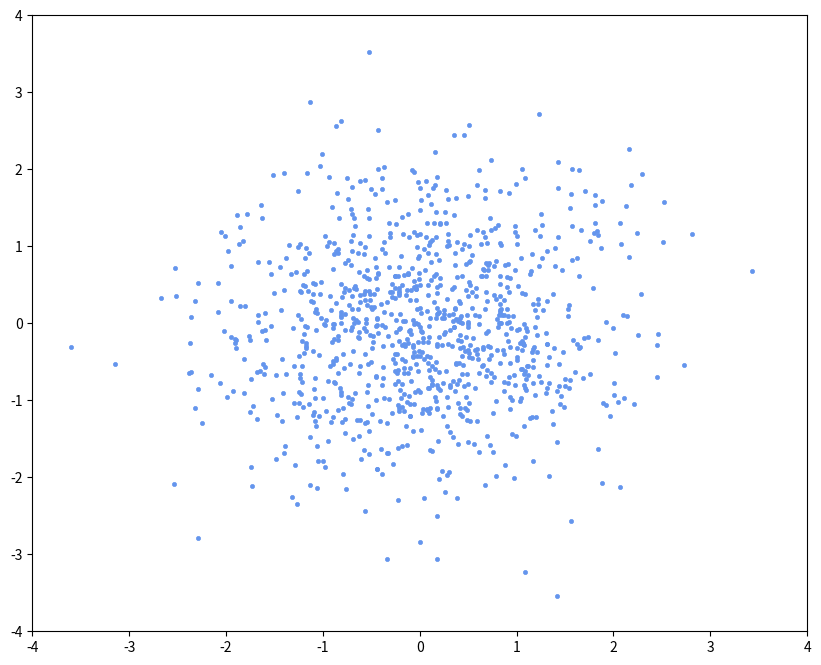

Here is the Python script that generated this plot:
"""
Using Box Muller to implement
Normal distribution
"""
import numpy as np
import matplotlib.pyplot as plt


n = 1000
U1 = np.random.random_sample((n, ))
U2 = np.random.random_sample((n, )) * 2 * np.pi
Z1 = np.sqrt(-2 * np.log(U1)) * np.sin(U2)
Z2 = np.sqrt(-2 * np.log(U1)) * np.cos(U2)


plt.figure(figsize = (10, 8))
plt.axis([-4, 4, -4, 4])
plt.scatter(Z1, Z2, color = 'cornflowerblue', marker = '.', linewidths = 0.5)
plt.show()
